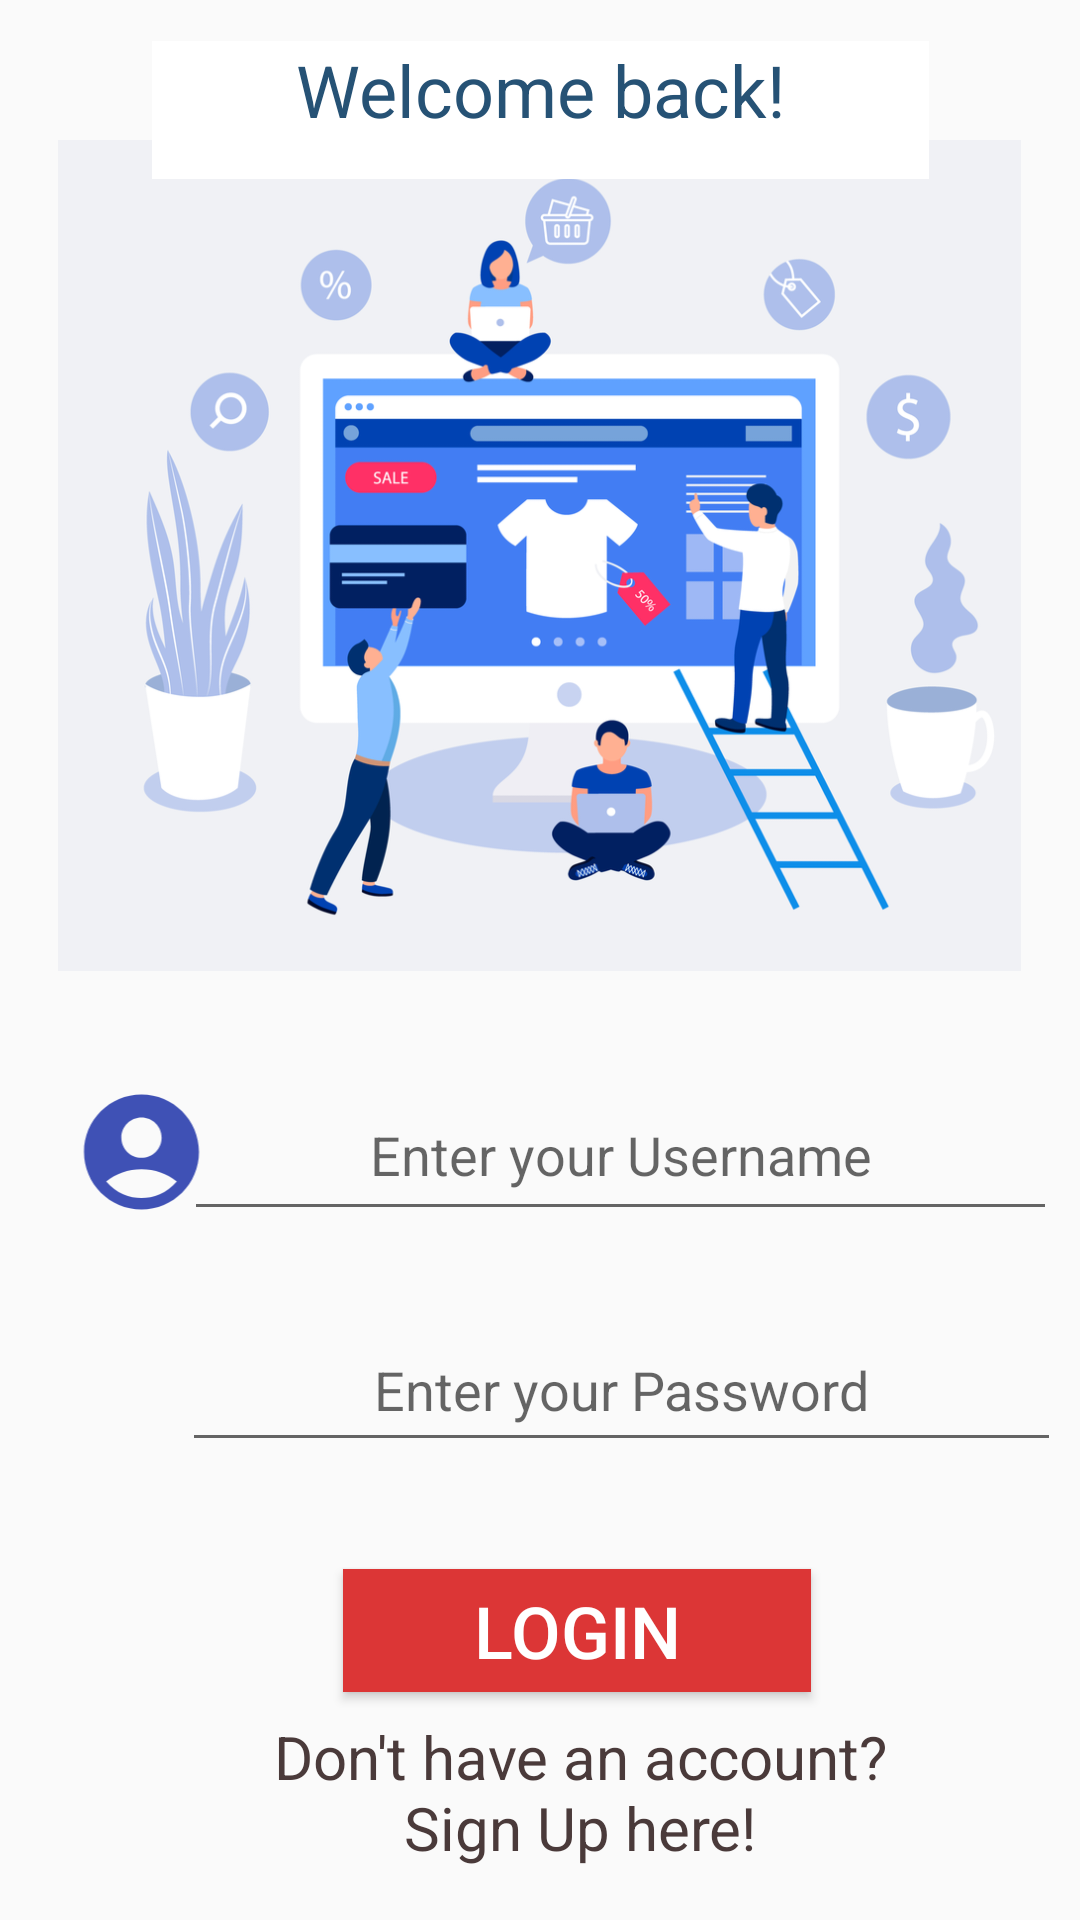

Here is an Android app screen rendered from its layout file. Give the layout XML and the strings, colors and styles it references.
<!-- AndroidManifest.xml: application theme Theme.StudentSwapZone -->
<!-- res/layout/activity_login.xml -->
<?xml version="1.0" encoding="utf-8"?>
<androidx.constraintlayout.widget.ConstraintLayout
    xmlns:android="http://schemas.android.com/apk/res/android"
    xmlns:tools="http://schemas.android.com/tools"
    xmlns:app="http://schemas.android.com/apk/res-auto"
    android:layout_width="match_parent"
    android:layout_height="match_parent"
    android:theme="@style/AppTheme"
    tools:context=".Login">

    <ImageView
        android:id="@+id/imageView2"
        android:layout_width="359dp"
        android:layout_height="277dp"
        android:visibility="visible"
        app:layout_constraintBottom_toBottomOf="parent"
        app:layout_constraintEnd_toEndOf="parent"
        app:layout_constraintHorizontal_bias="0.481"
        app:layout_constraintStart_toStartOf="parent"
        app:layout_constraintTop_toTopOf="parent"
        app:layout_constraintVertical_bias="0.129"
        app:srcCompat="@drawable/login_page" />

    <TextView
        android:id="@+id/textView"
        android:layout_width="259dp"
        android:layout_height="46dp"
        android:background="#FFFFFF"
        android:text="Welcome back!"
        android:textAlignment="center"
        android:textAllCaps="false"
        android:textColor="#265275"
        android:textSize="24sp"
        android:textStyle="normal"
        app:layout_constraintBottom_toBottomOf="parent"
        app:layout_constraintEnd_toEndOf="parent"
        app:layout_constraintStart_toStartOf="parent"
        app:layout_constraintTop_toTopOf="parent"
        app:layout_constraintVertical_bias="0.023" />

    <EditText
        android:id="@+id/password1Area"
        android:layout_width="293dp"
        android:layout_height="51dp"
        android:ems="10"
        android:hint="Enter your Password"
        android:inputType="textPassword"
        android:textAlignment="center"
        app:layout_constraintBottom_toBottomOf="parent"
        app:layout_constraintEnd_toEndOf="parent"
        app:layout_constraintHorizontal_bias="0.906"
        app:layout_constraintStart_toStartOf="parent"
        app:layout_constraintTop_toTopOf="parent"
        app:layout_constraintVertical_bias="0.741" />

    <EditText
        android:id="@+id/username1Area"
        android:layout_width="291dp"
        android:layout_height="54dp"
        android:ems="10"
        android:hint="Enter your Username"
        android:inputType="textPersonName"
        android:textAlignment="center"
        app:layout_constraintBottom_toBottomOf="parent"
        app:layout_constraintEnd_toEndOf="parent"
        app:layout_constraintHorizontal_bias="0.891"
        app:layout_constraintStart_toStartOf="parent"
        app:layout_constraintTop_toTopOf="parent"
        app:layout_constraintVertical_bias="0.608" />

    <ImageView
        android:id="@+id/imageView"
        android:layout_width="54dp"
        android:layout_height="46dp"
        app:layout_constraintBottom_toBottomOf="parent"
        app:layout_constraintEnd_toEndOf="parent"
        app:layout_constraintHorizontal_bias="0.067"
        app:layout_constraintStart_toStartOf="parent"
        app:layout_constraintTop_toTopOf="parent"
        app:layout_constraintVertical_bias="0.741"
        app:srcCompat="@drawable/baseline_lock_24" />

    <ImageView
        android:id="@+id/imageView4"
        android:layout_width="53dp"
        android:layout_height="46dp"
        app:layout_constraintBottom_toBottomOf="parent"
        app:layout_constraintEnd_toEndOf="parent"
        app:layout_constraintHorizontal_bias="0.067"
        app:layout_constraintStart_toStartOf="parent"
        app:layout_constraintTop_toTopOf="parent"
        app:layout_constraintVertical_bias="0.608"
        app:srcCompat="@drawable/baseline_account_circle_24" />

    <ProgressBar
        android:id="@+id/progressBar"
        android:visibility="gone"
        android:layout_width="wrap_content"
        android:layout_height="wrap_content"
        tools:ignore="MissingConstraints" />

    <Button
        android:id="@+id/loginBtn"
        android:layout_width="156dp"
        android:layout_height="41dp"
        android:background="#DC3636"
        android:cursorVisible="true"
        android:text="Login"
        android:textAlignment="center"
        android:textColor="#FFFFFF"
        android:textSize="24sp"
        app:layout_constraintBottom_toBottomOf="parent"
        app:layout_constraintEnd_toEndOf="parent"
        app:layout_constraintHorizontal_bias="0.56"
        app:layout_constraintStart_toStartOf="parent"
        app:layout_constraintTop_toTopOf="parent"
        app:layout_constraintVertical_bias="0.873" />

    <TextView
        android:id="@+id/linkPage1"
        android:layout_width="231dp"
        android:layout_height="54dp"
        android:text="Don't have an account?Sign Up here!"
        android:textAlignment="center"
        android:textColor="#4A3A3A"
        android:textSize="20sp"
        app:layout_constraintBottom_toBottomOf="parent"
        app:layout_constraintEnd_toEndOf="parent"
        app:layout_constraintHorizontal_bias="0.605"
        app:layout_constraintStart_toStartOf="parent"
        app:layout_constraintTop_toTopOf="parent"
        app:layout_constraintVertical_bias="0.976" />

</androidx.constraintlayout.widget.ConstraintLayout>
<!-- resources referenced by this layout -->
<resources>
  <!-- drawable baseline_account_circle_24 (drawable) -->
  <vector android:height="24dp" android:tint="#3F51B5"
      android:viewportHeight="24" android:viewportWidth="24"
      android:width="24dp" xmlns:android="http://schemas.android.com/apk/res/android">
      <path android:fillColor="@android:color/white" android:pathData="M12,2C6.48,2 2,6.48 2,12s4.48,10 10,10s10,-4.48 10,-10S17.52,2 12,2zM12,6c1.93,0 3.5,1.57 3.5,3.5S13.93,13 12,13s-3.5,-1.57 -3.5,-3.5S10.07,6 12,6zM12,20c-2.03,0 -4.43,-0.82 -6.14,-2.88C7.55,15.8 9.68,15 12,15s4.45,0.8 6.14,2.12C16.43,19.18 14.03,20 12,20z"/>
  </vector>
  <!-- drawable login_page: png bitmap (drawable-xxhdpi, 179937 bytes) -->
  <style name="AppTheme" parent="Theme.AppCompat.Light.DarkActionBar">
  
  
  
      </style>
  <style name="Theme.StudentSwapZone" parent="Theme.AppCompat.Light.DarkActionBar">
          
          <item name="colorPrimary">@color/purple_500</item>
          <item name="colorPrimaryDark">@color/purple_700</item>
          <item name="colorAccent">@color/teal_200</item>
          
      </style>
  <!-- not gathered from this repository: default colours our renderer supplied (Android Studio template values) -->
  <color name="purple_500">#FF6200EE</color>
  <color name="purple_700">#FF3700B3</color>
  <color name="teal_200">#FF03DAC5</color>
</resources>
